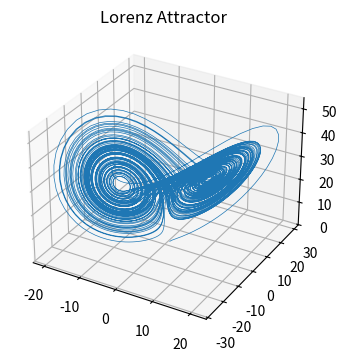

Source code (Python):
import numpy as np
import matplotlib.pyplot as plt

# Parameters and initial condition
sigma, beta, rho = 10, 8/3, 28
dt, steps = 0.01, 10000
xyz = np.empty((steps, 3))
xyz[0] = (1, 1, 1)

# Integration using Euler method
for i in range(steps - 1):
    x, y, z = xyz[i]
    dx = sigma * (y - x)
    dy = x * (rho - z) - y
    dz = x * y - beta * z
    xyz[i + 1] = xyz[i] + dt * np.array([dx, dy, dz])

# Plot the result
fig = plt.figure(figsize=(6, 4))
ax = fig.add_subplot(projection='3d')
ax.plot(*xyz.T, lw=0.5)
ax.set_title("Lorenz Attractor")
ax.set_facecolor("white")       # plot area (axes background)
plt.savefig('lorenz63.png')
plt.show()
